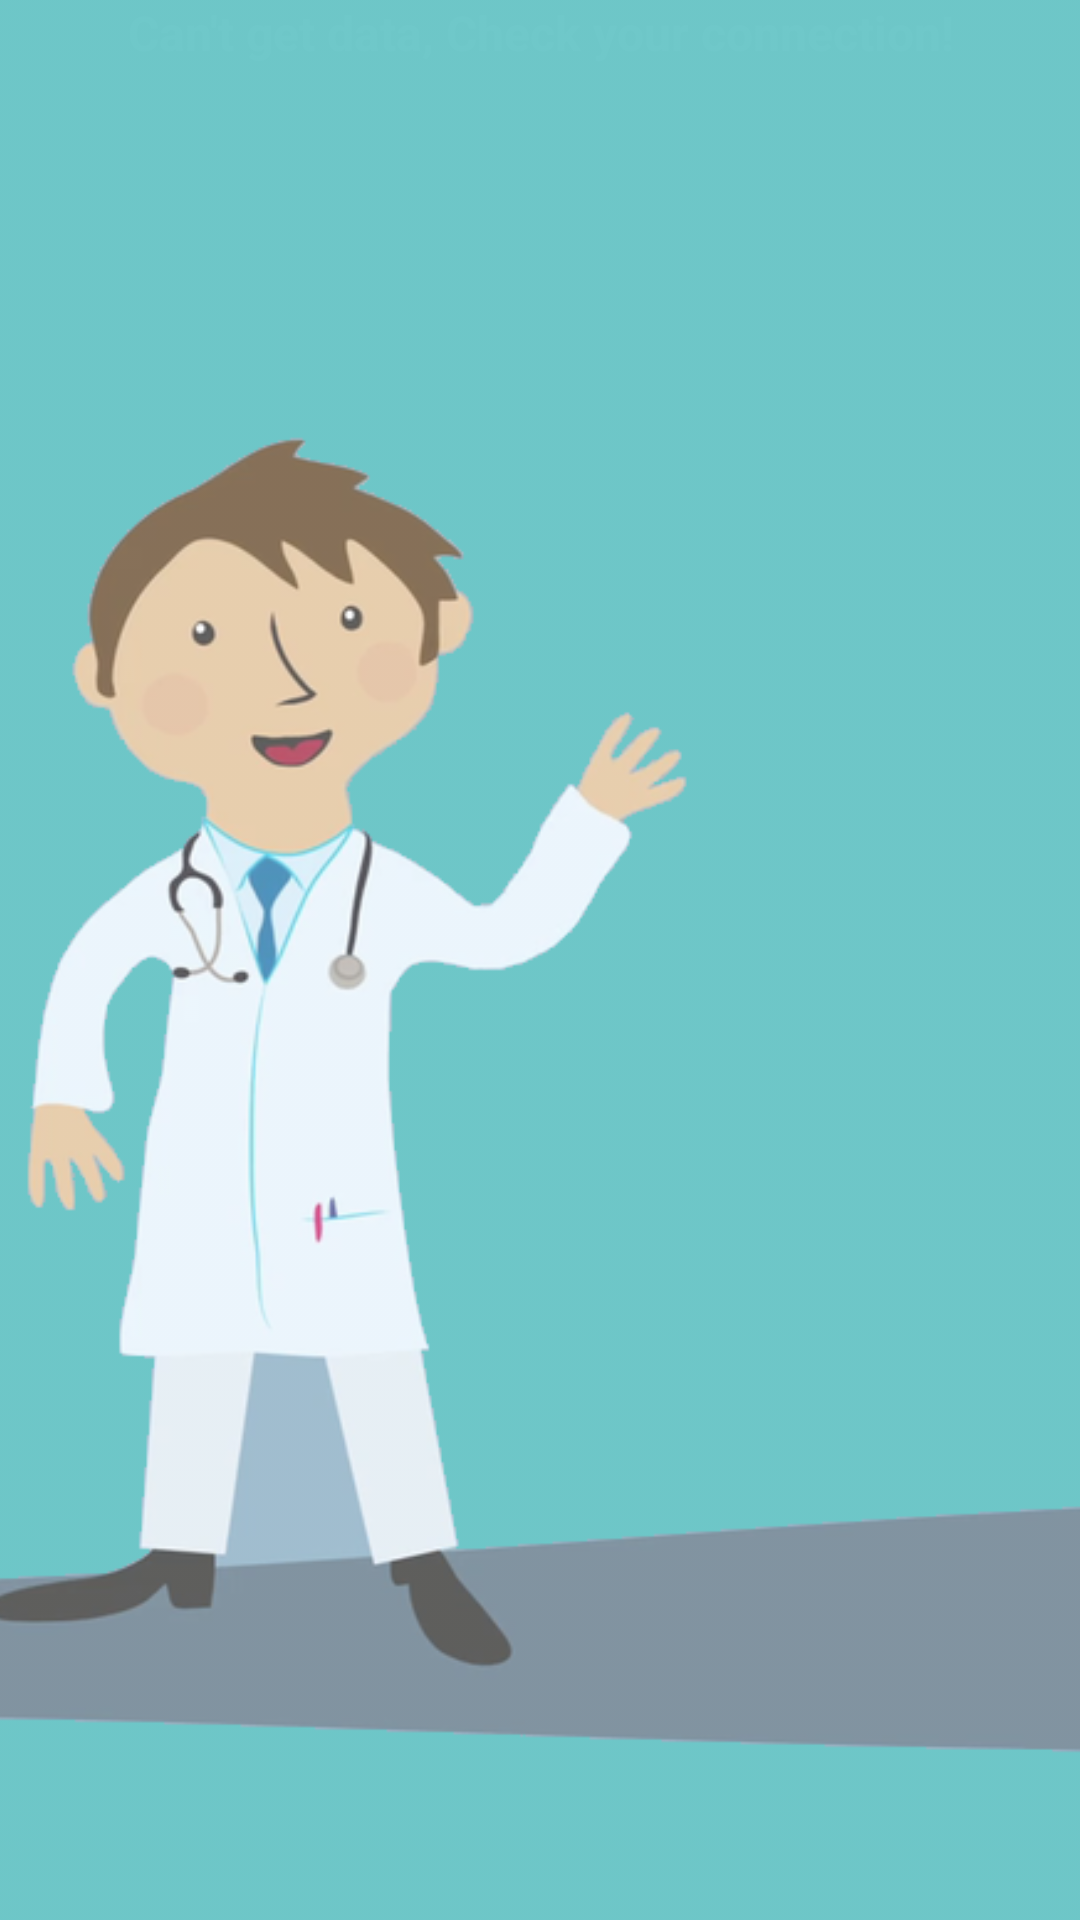

Layout XML and referenced resources for this Android screen:
<!-- AndroidManifest.xml: application theme AppTheme -->
<!-- res/layout/app_widget_provider.xml -->
<FrameLayout xmlns:android="http://schemas.android.com/apk/res/android"
    android:layout_width="match_parent"
    android:layout_height="match_parent"
    android:padding="@dimen/widget_margin">

    <GridView
        android:id="@+id/widget_list"
        android:layout_width="match_parent"
        android:layout_height="match_parent"
        android:horizontalSpacing="4dp"
        android:numColumns="2"
        android:verticalSpacing="4dp" />

    <RelativeLayout
        android:id="@+id/empty_view"
        android:layout_width="match_parent"
        android:layout_height="match_parent">

        <TextView
            android:layout_width="wrap_content"
            android:layout_height="match_parent"
            android:layout_centerInParent="true"
            android:text="@string/widget_error_msg"
            android:textAlignment="center"
            android:textColor="@color/white"
            android:textSize="16sp"
            android:textStyle="bold" />

        <ImageView
            android:layout_width="match_parent"
            android:layout_height="match_parent"
            android:alpha=".7"
            android:contentDescription="@string/start_screen_image"
            android:scaleType="centerCrop"
            android:src="@drawable/doctor_start_screen_2" />

    </RelativeLayout>

</FrameLayout>
<!-- resources referenced by this layout -->
<resources>
  <color name="white">#FFFFFF</color>
  <dimen name="widget_margin">0dp</dimen>
  <!-- drawable doctor_start_screen_2: png bitmap (drawable, 85305 bytes) -->
  <string name="start_screen_image">Start Screen Image</string>
  <string name="widget_error_msg">Can\'t get data, Check your connection!</string>
  <style name="AppTheme" parent="Theme.AppCompat.Light.DarkActionBar">
          
          <item name="colorPrimary">@color/primaryColor</item>
          <item name="colorPrimaryDark">@color/primaryDarkColor</item>
          <item name="colorAccent">@color/secondaryLightColor</item>
          <item name="windowActionBar">false</item>
          <item name="windowNoTitle">true</item>
      </style>
  <color name="primaryColor">#31b0b2</color>
  <color name="primaryDarkColor">#008083</color>
  <color name="secondaryLightColor">#ff1d17</color>
</resources>
